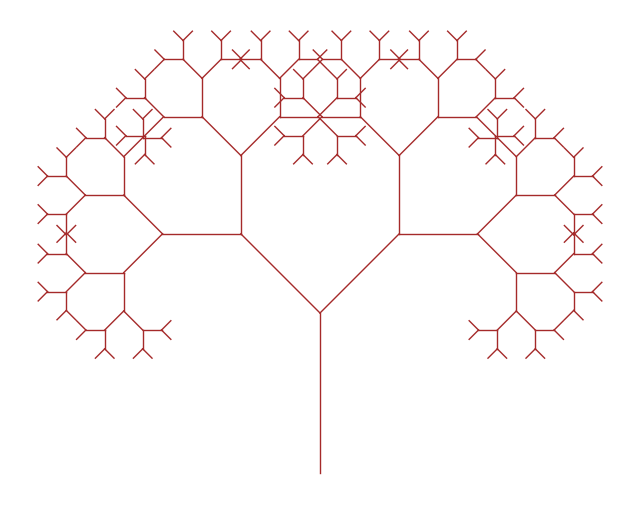

Python code for this plot:
import matplotlib.pyplot as plt
import numpy as np

def draw_tree(ax, x, y, length, angle, depth, max_depth):
    """Рекурсивне малювання дерева Піфагора"""
    if depth > max_depth:
        return

    # координати верхньої точки квадрата (стовбур дерева)
    x2 = x + length * np.cos(angle)
    y2 = y + length * np.sin(angle)

    # малюємо лінію (гілку)
    ax.plot([x, x2], [y, y2], color="brown", lw=1)

    # рекурсія для двох гілок
    new_length = length * 0.7
    draw_tree(ax, x2, y2, new_length, angle + np.pi/4, depth + 1, max_depth)
    draw_tree(ax, x2, y2, new_length, angle - np.pi/4, depth + 1, max_depth)


def pythagoras_tree(depth=7):
    fig, ax = plt.subplots(figsize=(8, 8))
    ax.set_aspect('equal')
    ax.axis('off')
    draw_tree(ax, 0, -1, 1, np.pi/2, 1, depth)
    plt.show()


if __name__ == "__main__":
    pythagoras_tree(depth=8)  